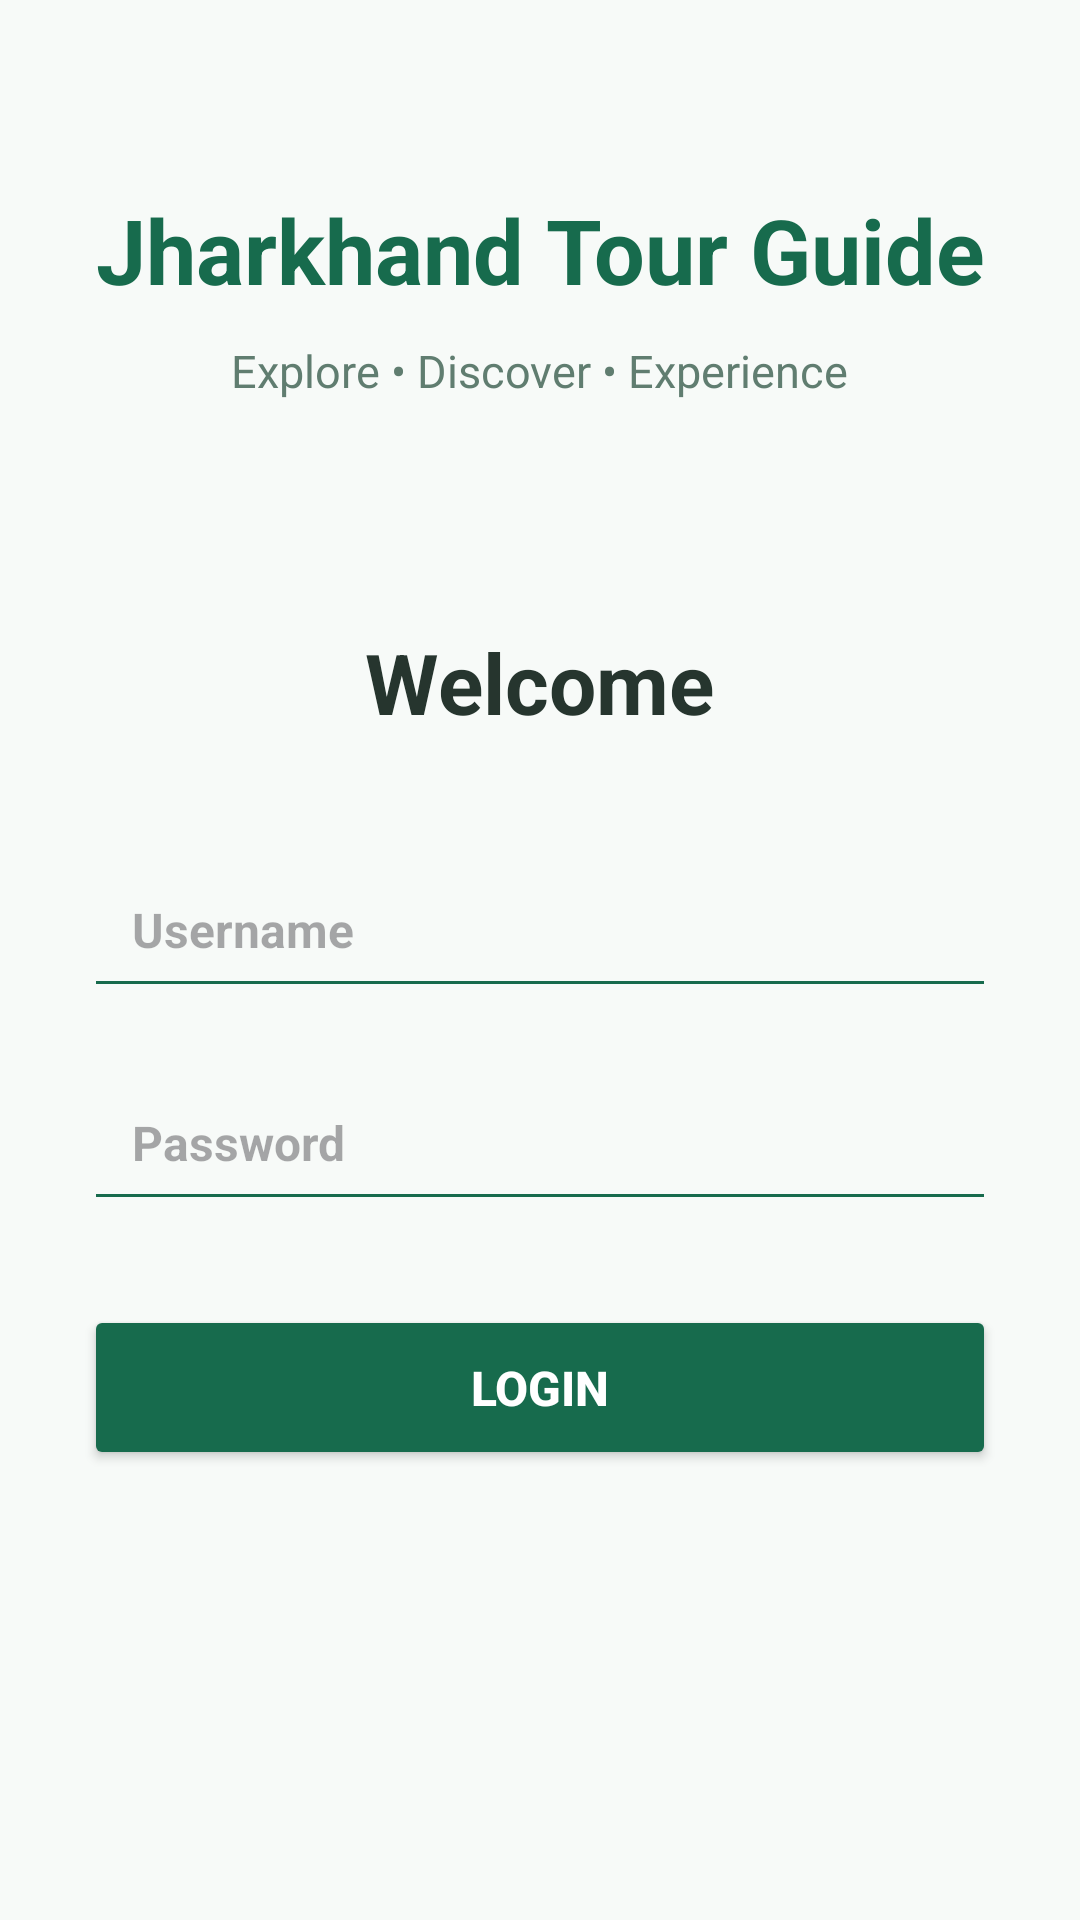

Layout XML and referenced resources for this Android screen:
<!-- AndroidManifest.xml: application theme Theme.JharkhandTourGuide -->
<!-- res/layout/activity_login.xml -->
<?xml version="1.0" encoding="utf-8"?>
<LinearLayout xmlns:android="http://schemas.android.com/apk/res/android"
    xmlns:tools="http://schemas.android.com/tools"
    android:id="@+id/main"
    android:layout_width="match_parent"
    android:layout_height="match_parent"
    android:orientation="vertical"
    android:padding="28dp"
    android:gravity="center_horizontal"
    android:background="#F7FAF8"
    tools:context=".LoginActivity">

    <TextView
        android:layout_width="match_parent"
        android:layout_height="wrap_content"
        android:layout_marginTop="35dp"
        android:gravity="center"
        android:text="Jharkhand Tour Guide"
        android:textColor="#176B4D"
        android:textSize="30sp"
        android:textStyle="bold" />

    <TextView
        android:layout_width="wrap_content"
        android:layout_height="wrap_content"
        android:layout_marginTop="10dp"
        android:gravity="center"
        android:text="Explore • Discover • Experience"
        android:textColor="#607D70"
        android:textSize="15sp" />

    <TextView
        android:layout_width="wrap_content"
        android:layout_height="wrap_content"
        android:layout_marginTop="75dp"
        android:layout_marginBottom="35dp"
        android:text="Welcome"
        android:textColor="#26352E"
        android:textSize="28sp"
        android:textStyle="bold" />

    <EditText
        android:id="@+id/etName"
        android:layout_width="match_parent"
        android:layout_height="55dp"
        android:layout_marginBottom="16dp"
        android:backgroundTint="#176B4D"
        android:hint="Username"
        android:inputType="textPersonName"
        android:textStyle="bold"
        android:paddingStart="16dp"
        android:paddingEnd="16dp"
        android:textSize="16sp" />

    <EditText
        android:id="@+id/etPass"
        android:layout_width="match_parent"
        android:layout_height="55dp"
        android:layout_marginBottom="28dp"
        android:backgroundTint="#176B4D"
        android:hint="Password"
        android:textStyle="bold"
        android:inputType="textPassword"
        android:paddingStart="16dp"
        android:paddingEnd="16dp"
        android:textSize="16sp" />

    <Button
        android:id="@+id/loginBtn"
        android:layout_width="match_parent"
        android:layout_height="55dp"
        android:backgroundTint="#176B4D"
        android:text="LOGIN"
        android:textColor="#FFFFFF"
        android:textSize="16sp"
        android:textStyle="bold" />

</LinearLayout>
<!-- resources referenced by this layout -->
<resources>
  <style name="Theme.JharkhandTourGuide" parent="Base.Theme.JharkhandTourGuide" />
  <style name="Base.Theme.JharkhandTourGuide" parent="Theme.Material3.DayNight.NoActionBar">
          
          
      </style>
</resources>
